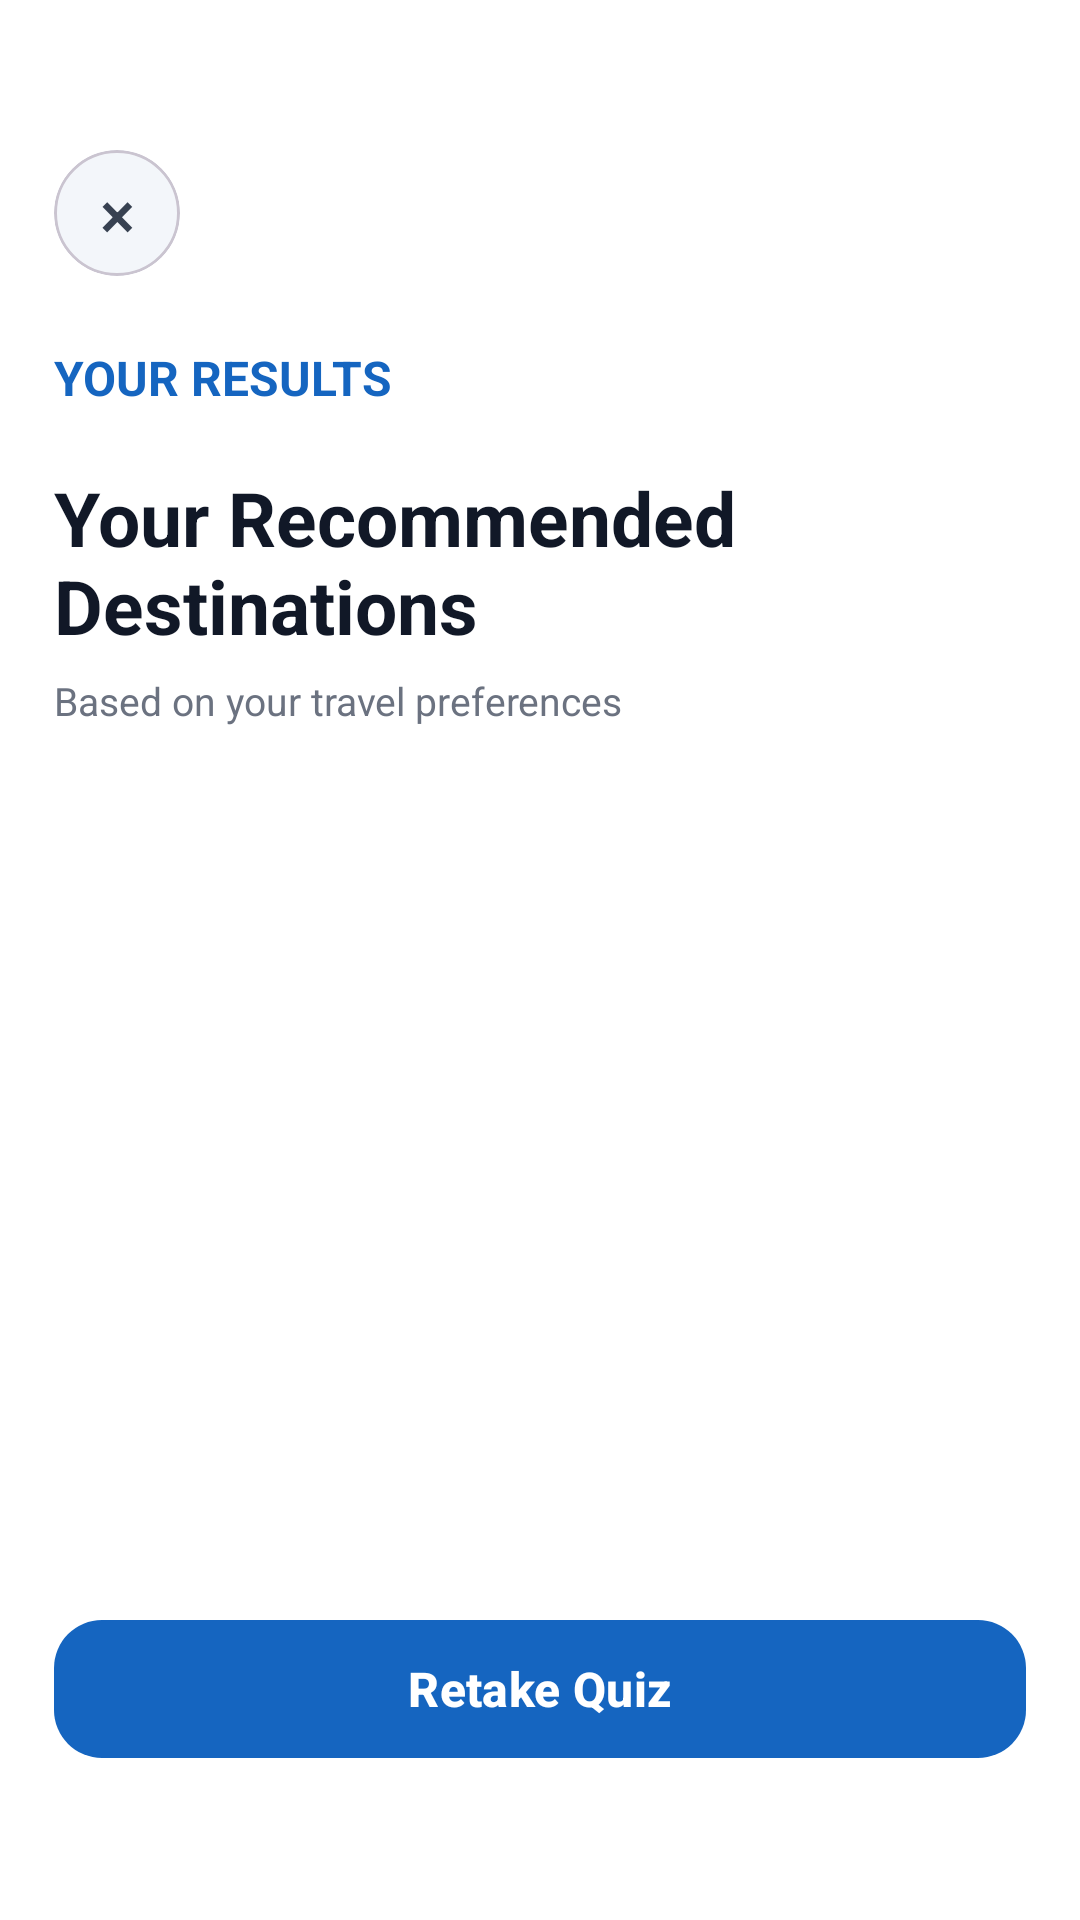

Android layout source for this screen:
<!-- AndroidManifest.xml: application theme Theme.BataanExplorer -->
<!-- res/layout/activity_quizresults.xml -->
<?xml version="1.0" encoding="utf-8"?>
<androidx.constraintlayout.widget.ConstraintLayout
    xmlns:android="http://schemas.android.com/apk/res/android"
    xmlns:app="http://schemas.android.com/apk/res-auto"
    android:layout_width="match_parent"
    android:layout_height="match_parent"
    android:background="#FFFFFF">


    

    <com.google.android.material.card.MaterialCardView
        android:id="@+id/cardCloseQuiz"
        android:layout_width="42dp"
        android:layout_height="42dp"
        android:layout_marginStart="18dp"
        android:layout_marginTop="50dp"
        app:cardBackgroundColor="#F3F6FA"
        app:cardCornerRadius="21dp"
        app:cardElevation="0dp"
        app:layout_constraintTop_toTopOf="parent"
        app:layout_constraintStart_toStartOf="parent">

        <com.google.android.material.button.MaterialButton
            android:id="@+id/btnCloseQuiz"
            android:layout_width="match_parent"
            android:layout_height="match_parent"
            android:insetTop="0dp"
            android:insetBottom="0dp"
            android:minWidth="0dp"
            android:minHeight="0dp"
            android:padding="0dp"
            android:text="×"
            android:textColor="#374151"
            android:textSize="22sp"
            app:backgroundTint="#F3F6FA"
            app:cornerRadius="21dp"/>

    </com.google.android.material.card.MaterialCardView>


    

    <LinearLayout
        android:id="@+id/layoutResultsHeader"
        android:layout_width="0dp"
        android:layout_height="wrap_content"
        android:orientation="vertical"
        android:paddingStart="18dp"
        android:paddingEnd="18dp"
        android:paddingTop="65dp"
        android:paddingBottom="8dp"
        app:layout_constraintTop_toTopOf="parent"
        app:layout_constraintStart_toStartOf="parent"
        app:layout_constraintEnd_toEndOf="parent">

        

        <TextView
            android:layout_width="wrap_content"
            android:layout_height="wrap_content"
            android:paddingStart="0dp"
            android:paddingTop="50dp"
            android:paddingEnd="0dp"
            android:paddingBottom="5dp"
            android:text="YOUR RESULTS"
            android:textColor="#1565C0"
            android:textSize="16sp"
            android:textStyle="bold" />

        

        <TextView
            android:id="@+id/txtResultsTitle"
            android:layout_width="wrap_content"
            android:layout_height="wrap_content"
            android:layout_marginTop="14dp"
            android:text="Your Recommended&#10;Destinations"
            android:textColor="#111827"
            android:textSize="25sp"
            android:textStyle="bold" />

        

        <TextView
            android:id="@+id/txtResultsSubtitle"
            android:layout_width="wrap_content"
            android:layout_height="wrap_content"
            android:layout_marginTop="6dp"
            android:text="Based on your travel preferences"
            android:textColor="#6B7280"
            android:textSize="13sp"/>

    </LinearLayout>


    

    <androidx.recyclerview.widget.RecyclerView
        android:id="@+id/recyclerQuizResults"
        android:layout_width="0dp"
        android:layout_height="0dp"
        android:layout_marginStart="18dp"
        android:layout_marginEnd="18dp"
        android:layout_marginTop="12dp"
        android:clipToPadding="false"
        android:overScrollMode="never"
        android:paddingTop="4dp"
        android:paddingBottom="16dp"
        app:layout_constraintTop_toBottomOf="@id/layoutResultsHeader"
        app:layout_constraintBottom_toTopOf="@id/btnRetakeQuiz"
        app:layout_constraintStart_toStartOf="parent"
        app:layout_constraintEnd_toEndOf="parent"/>


    

    <com.google.android.material.button.MaterialButton
        android:id="@+id/btnRetakeQuiz"
        android:layout_width="0dp"
        android:layout_height="54dp"
        android:layout_marginStart="18dp"
        android:layout_marginEnd="18dp"
        android:layout_marginBottom="50dp"
        android:text="Retake Quiz"
        android:textAllCaps="false"
        android:textColor="#FFFFFF"
        android:textSize="16sp"
        android:textStyle="bold"
        app:backgroundTint="#1565C0"
        app:cornerRadius="16dp"
        app:layout_constraintBottom_toBottomOf="parent"
        app:layout_constraintEnd_toEndOf="parent"
        app:layout_constraintStart_toStartOf="parent" />

</androidx.constraintlayout.widget.ConstraintLayout>
<!-- resources referenced by this layout -->
<resources>
  <style name="Theme.BataanExplorer" parent="Base.Theme.BataanExplorer" />
  <style name="Base.Theme.BataanExplorer" parent="Theme.Material3.DayNight.NoActionBar">
          
          
      </style>
</resources>
